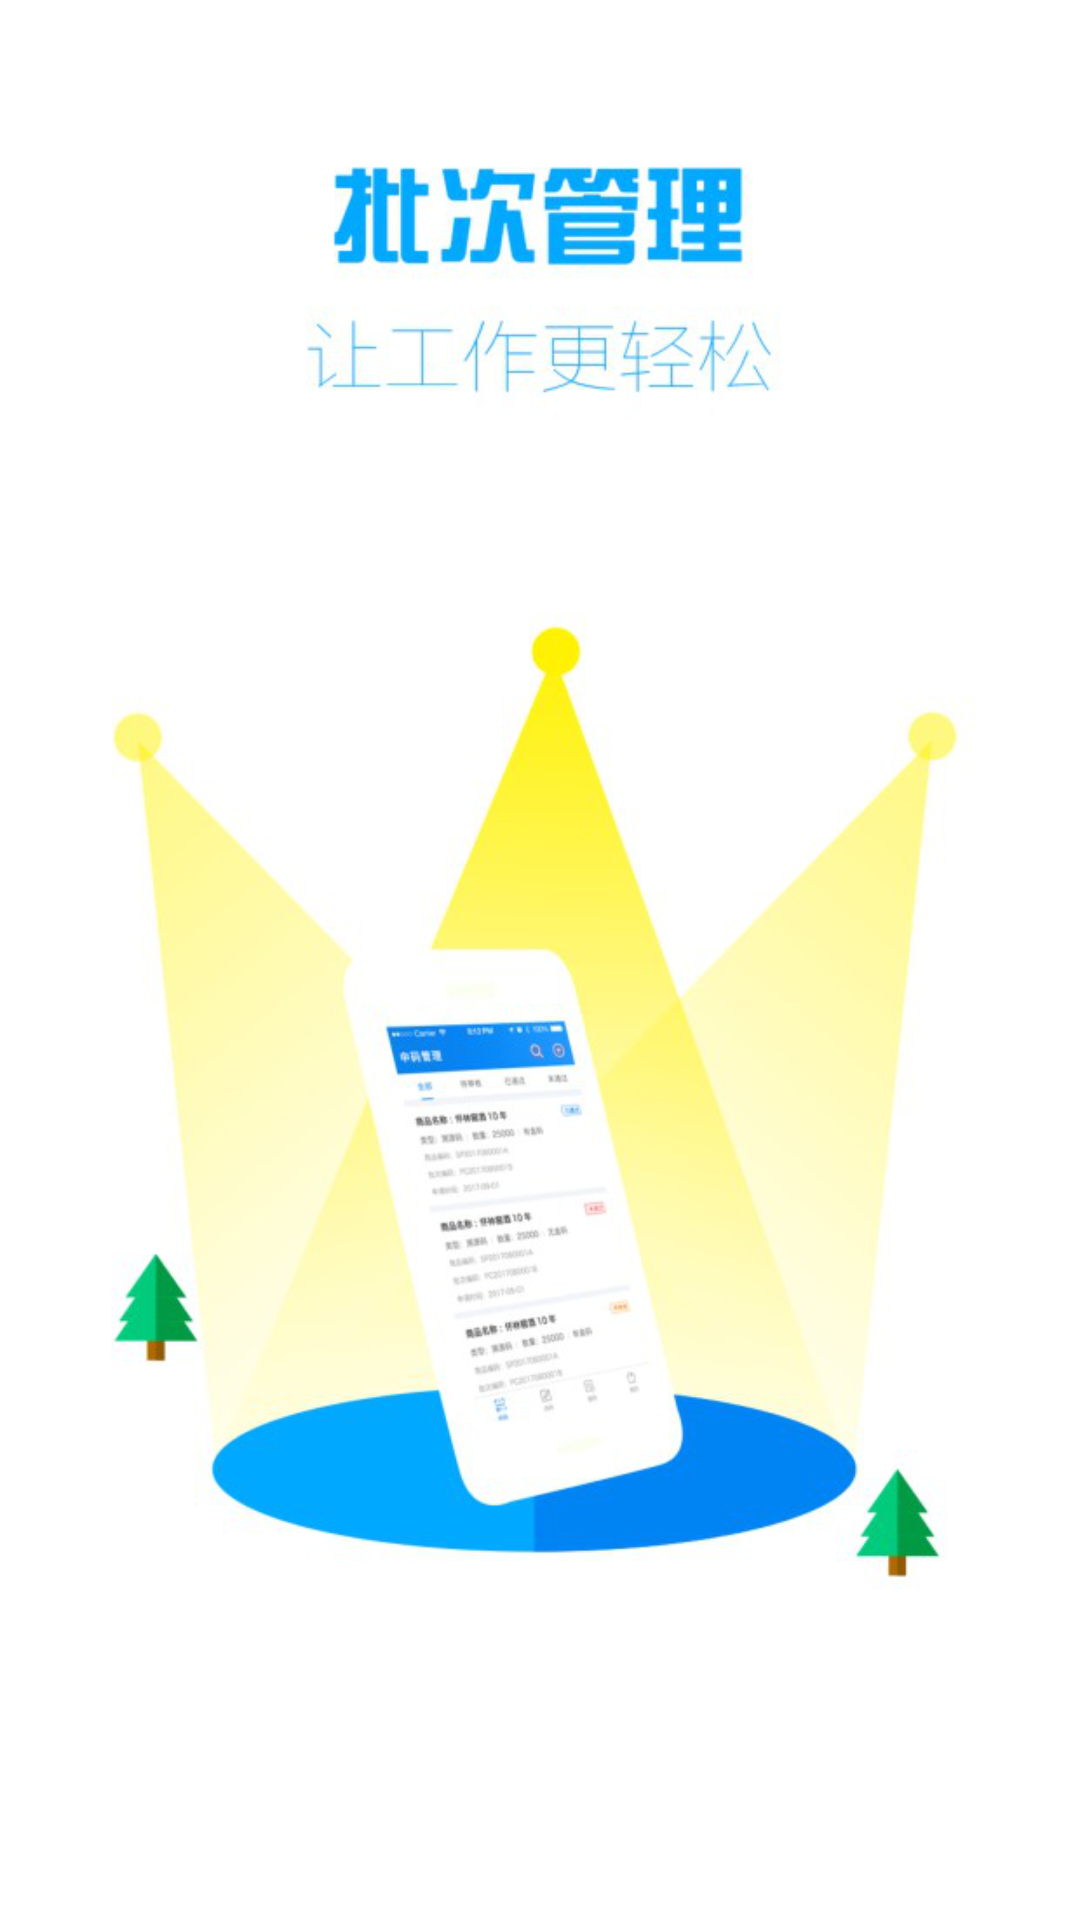

Reconstruct the res/layout file that produces this screen, plus the resources it refers to.
<!-- AndroidManifest.xml: activity theme ThemeSplash -->
<!-- res/layout/activity_start.xml -->
<?xml version="1.0" encoding="utf-8"?>
<RelativeLayout xmlns:android="http://schemas.android.com/apk/res/android"
    android:layout_width="match_parent"
    android:layout_height="match_parent"
    android:background="@mipmap/bg_start"
    android:fitsSystemWindows="true">


</RelativeLayout>
<!-- resources referenced by this layout -->
<resources>
  <!-- mipmap bg_start: png bitmap (mipmap-xxxhdpi, 254532 bytes) -->
  <style name="ThemeSplash" parent="Theme.AppCompat.Light.NoActionBar">
          <item name="android:background">@mipmap/bg_start</item>
          <item name="android:windowNoTitle">true</item>
          <item name="android:windowFullscreen">true</item>
          <item name="windowActionBar">false</item>
          <item name="windowNoTitle">true</item>
      </style>
</resources>
